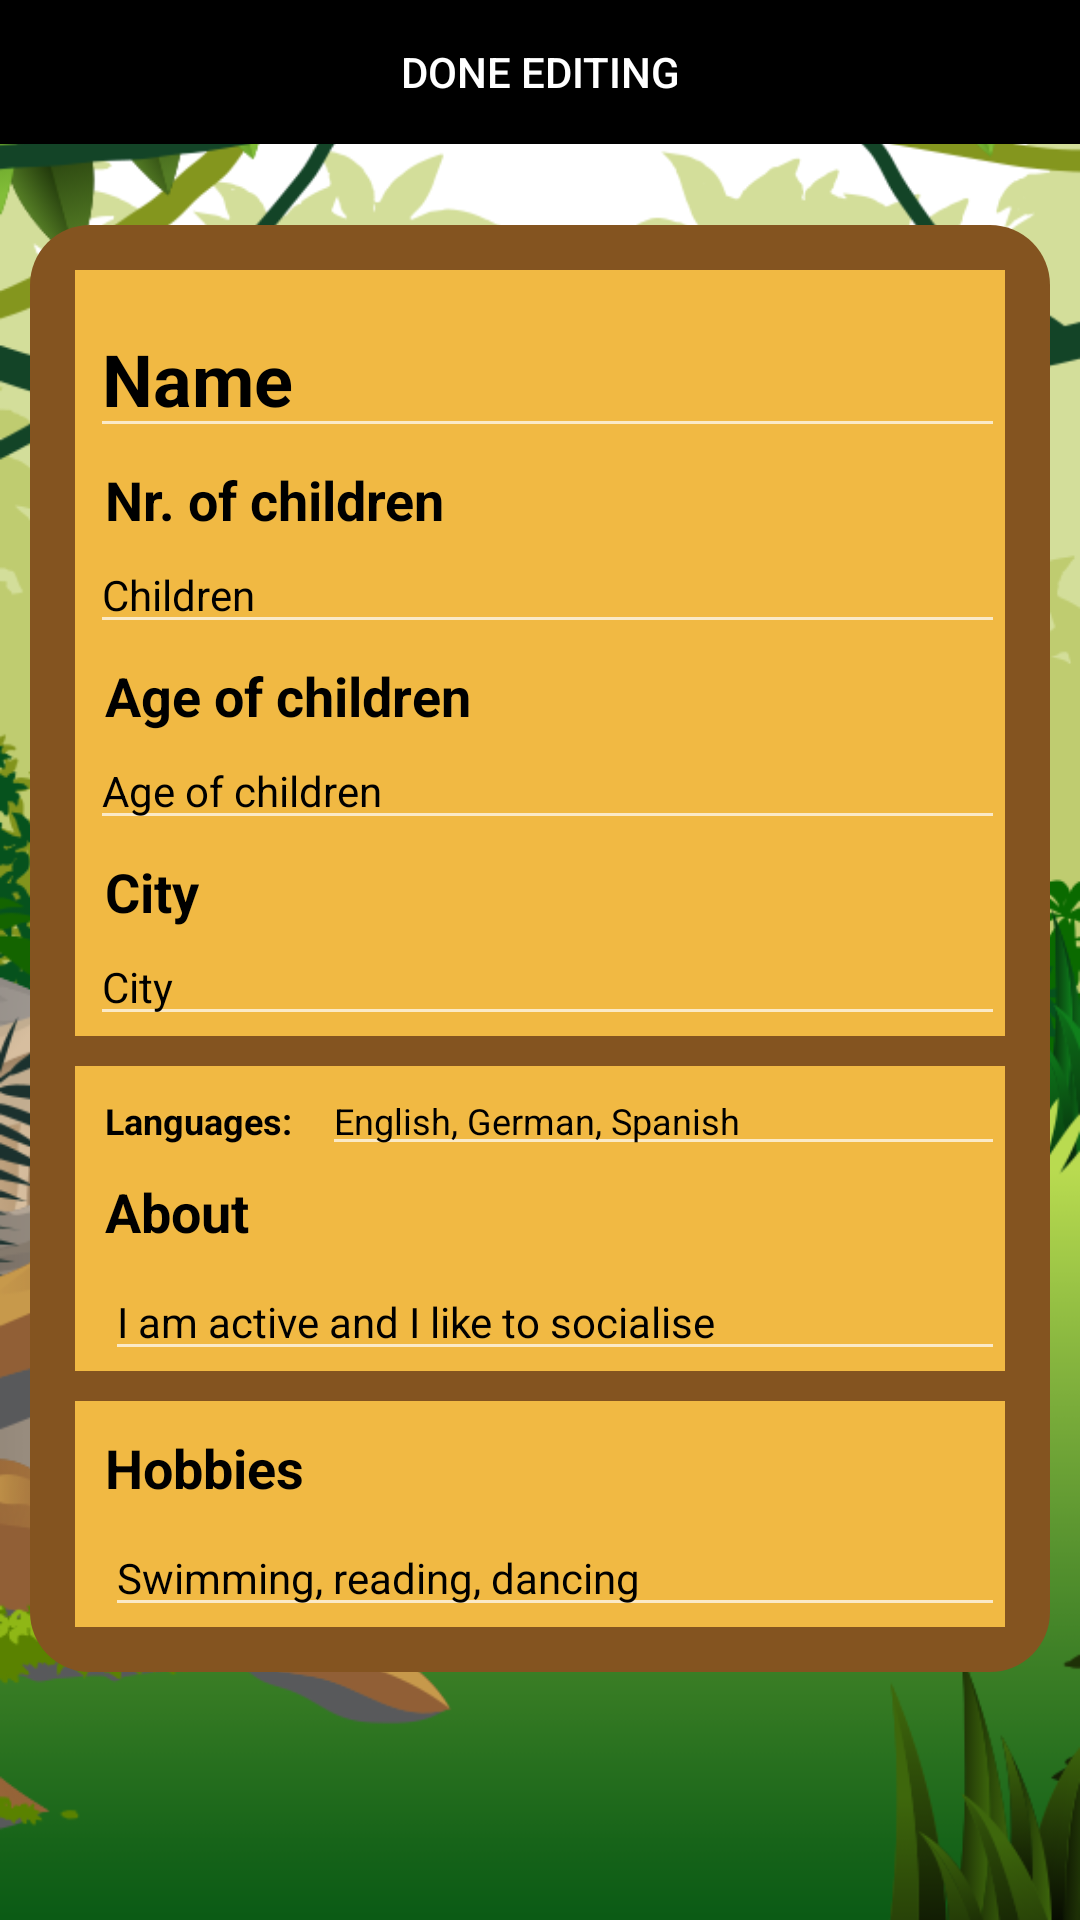

Write the Android layout XML for this screen, with the resource values it uses.
<!-- AndroidManifest.xml: application theme AppTheme -->
<!-- res/layout/edit_profile_page.xml -->
<RelativeLayout
    xmlns:android="http://schemas.android.com/apk/res/android"
    xmlns:app="http://schemas.android.com/apk/res-auto"
    android:layout_width="match_parent"
    android:id="@+id/editProfilePage"
    android:layout_height="match_parent"
    android:background="@drawable/jungle">

    <RelativeLayout
        android:layout_width="match_parent"
        android:layout_height="wrap_content"
        android:layout_alignParentTop="true"
        android:layout_alignParentStart="true">

        <LinearLayout
            android:layout_width="match_parent"
            android:layout_height="wrap_content"
            android:orientation="horizontal"
            android:background="@color/black">

            <Button
                android:id="@+id/doneEditingButton"
                style="@style/Widget.AppCompat.Button.Borderless"
                android:layout_width="match_parent"
                android:layout_height="match_parent"
                android:layout_weight="1"
                android:text="Done editing" />
        </LinearLayout>

        <RelativeLayout

            android:id="@+id/brownBackground"
            android:layout_width="wrap_content"
            android:layout_height="wrap_content"
            android:layout_centerHorizontal="true"
            android:layout_marginBottom="10dp"
            android:layout_marginEnd="10dp"
            android:layout_marginStart="10dp"
            android:layout_marginTop="75dp"
            android:background="@drawable/shape">


            <RelativeLayout
                android:id="@+id/mainProfileBox"
                android:layout_width="350dp"
                android:layout_height="wrap_content"
                android:layout_centerHorizontal="true"
                android:layout_marginEnd="10dp"
                android:layout_marginStart="10dp"
                android:layout_marginTop="10dp"
                android:background="@color/mustard">


                <TextView
                    android:id="@+id/labelChildrenEdit"
                    android:layout_width="wrap_content"
                    android:layout_height="wrap_content"
                    android:layout_alignStart="@+id/profileUsername"
                    android:layout_below="@+id/profileUsername"
                    android:layout_marginStart="5dp"
                    android:layout_marginTop="5dp"
                    android:text="Nr. of children"
                    android:textColor="@color/black"
                    android:textSize="18sp"
                    android:textStyle="bold" />

                <TextView
                    android:id="@+id/labelAgeEdit"
                    android:layout_width="wrap_content"
                    android:layout_height="wrap_content"
                    android:layout_alignStart="@+id/profileParentAgeOfChildren"
                    android:layout_below="@+id/profileChildren"
                    android:layout_marginStart="5dp"
                    android:layout_marginTop="5dp"
                    android:text="Age of children"
                    android:textColor="@color/black"
                    android:textSize="18sp"
                    android:textStyle="bold" />

                <TextView
                    android:id="@+id/labelCityEdit"
                    android:layout_width="wrap_content"
                    android:layout_height="wrap_content"
                    android:layout_alignStart="@+id/labelAgeEdit"
                    android:layout_below="@+id/profileParentAgeOfChildren"
                    android:layout_marginTop="5dp"
                    android:text="City"
                    android:textColor="@color/black"
                    android:textSize="18sp"
                    android:textStyle="bold" />

                <ImageButton
                    android:id="@+id/profilePictureButton"
                    android:layout_width="wrap_content"
                    android:layout_height="wrap_content"
                    android:layout_alignParentStart="true"
                    android:layout_alignParentTop="true"
                    android:layout_marginBottom="10dp"
                    android:layout_marginStart="5dp"
                    android:layout_marginTop="10dp"
                    android:adjustViewBounds="false"
                    android:background="@color/mustard"
                    android:cropToPadding="false"
                    android:visibility="visible"
                    app:srcCompat="@drawable/monkey_color" />


                <EditText
                    android:id="@+id/profileUsername"
                    android:layout_width="wrap_content"
                    android:layout_height="wrap_content"
                    android:layout_alignParentTop="true"
                    android:layout_marginTop="10dp"
                    android:fontFamily="sans-serif"
                    android:text="@string/name"
                    android:textColor="@color/black"
                    android:textSize="24sp"
                    android:textStyle="bold"
                    android:visibility="visible"
                    android:layout_alignParentEnd="true"
                    android:layout_toEndOf="@+id/profilePictureButton" />

                <EditText
                    android:id="@+id/profileChildren"
                    android:layout_width="wrap_content"
                    android:layout_height="wrap_content"
                    android:layout_alignStart="@+id/profileUsername"
                    android:layout_below="@+id/labelChildrenEdit"
                    android:fontFamily="sans-serif"
                    android:text="@string/children"
                    android:textColor="@color/black"
                    android:textSize="14sp"
                    android:visibility="visible"
                    android:layout_alignParentEnd="true" />


                <EditText
                    android:id="@+id/profileParentAgeOfChildren"
                    android:layout_width="wrap_content"
                    android:layout_height="wrap_content"
                    android:layout_alignStart="@+id/profileChildren"
                    android:layout_below="@+id/labelAgeEdit"
                    android:text="@string/age"
                    android:textColor="@color/black"
                    android:textSize="14sp"
                    android:layout_alignParentEnd="true" />

                <EditText
                    android:id="@+id/profileParentCity"
                    android:layout_width="wrap_content"
                    android:layout_height="wrap_content"
                    android:layout_alignStart="@+id/profileParentAgeOfChildren"
                    android:layout_below="@+id/labelCityEdit"
                    android:text="@string/city"
                    android:textColor="@color/black"
                    android:textSize="14sp"
                    android:layout_alignParentEnd="true" />


            </RelativeLayout>

            <RelativeLayout
                android:id="@+id/aboutProfileBox"
                android:layout_width="350dp"
                android:layout_height="wrap_content"
                android:layout_alignStart="@+id/mainProfileBox"
                android:layout_below="@+id/mainProfileBox"
                android:layout_marginEnd="10dp"
                android:layout_marginTop="10dp"
                android:background="@color/mustard">

                <TextView
                    android:id="@+id/languages"
                    android:layout_width="wrap_content"
                    android:layout_height="wrap_content"
                    android:layout_alignParentStart="true"
                    android:layout_alignParentTop="true"
                    android:layout_marginStart="10dp"
                    android:layout_marginTop="10dp"
                    android:text="@string/languages"
                    android:textColor="@color/black"
                    android:textSize="12sp"
                    android:textStyle="bold" />

                <EditText
                    android:id="@+id/editAllLanguages"
                    android:layout_width="wrap_content"
                    android:layout_height="wrap_content"
                    android:layout_alignBaseline="@+id/languages"
                    android:layout_alignBottom="@+id/languages"
                    android:layout_marginStart="10dp"
                    android:layout_toEndOf="@+id/languages"
                    android:text="@string/english_german_spanish"
                    android:textColor="@color/black"
                    android:textSize="12sp"
                    android:ems="18"
                    android:visibility="visible" />

                <TextView
                    android:id="@+id/about"
                    android:layout_width="wrap_content"
                    android:layout_height="wrap_content"
                    android:layout_alignStart="@+id/languages"
                    android:layout_below="@+id/languages"
                    android:layout_marginTop="10dp"
                    android:fontFamily="sans-serif"
                    android:text="@string/about"
                    android:textColor="@color/black"
                    android:textSize="18sp"
                    android:textStyle="bold" />

                <EditText
                    android:id="@+id/editTextAbout"
                    android:layout_width="wrap_content"
                    android:layout_height="wrap_content"
                    android:layout_alignStart="@+id/about"
                    android:layout_below="@+id/about"
                    android:layout_marginTop="5dp"
                    android:text="@string/i_am_active_and_i_like_to_socialise"
                    android:textColor="@color/black"
                    android:textSize="14sp"
                    android:maxLength="70"
                    android:visibility="visible"
                    android:layout_alignParentEnd="true" />

            </RelativeLayout>

            <RelativeLayout
                android:id="@+id/hobbiesBox"
                android:layout_width="350dp"
                android:layout_height="wrap_content"
                android:layout_alignStart="@+id/aboutProfileBox"
                android:layout_below="@+id/aboutProfileBox"
                android:layout_marginBottom="10dp"
                android:layout_marginEnd="10dp"
                android:layout_marginTop="10dp"
                android:background="@color/mustard">

                <TextView
                    android:id="@+id/hobbies"
                    android:layout_width="wrap_content"
                    android:layout_height="wrap_content"
                    android:layout_alignParentStart="true"
                    android:layout_alignParentTop="true"
                    android:layout_marginStart="10dp"
                    android:layout_marginTop="10dp"
                    android:text="@string/hobbies"
                    android:textColor="@color/black"
                    android:textSize="18sp"
                    android:textStyle="bold" />

                <EditText
                    android:id="@+id/editTextHobbies"
                    android:layout_width="wrap_content"
                    android:layout_height="wrap_content"
                    android:layout_alignStart="@+id/hobbies"
                    android:layout_below="@+id/hobbies"
                    android:layout_marginTop="5dp"
                    android:text="Swimming, reading, dancing"
                    android:textColor="@color/black"
                    android:textSize="14sp"
                    android:maxLength="64"
                    android:visibility="visible"
                    android:layout_alignParentEnd="true" />


            </RelativeLayout>

        </RelativeLayout>

    </RelativeLayout>

</RelativeLayout>
<!-- resources referenced by this layout -->
<resources>
  <color name="black">#000</color>
  <color name="mustard">#f1b943</color>
  <!-- drawable jungle: png bitmap (drawable-xxxhdpi, 204544 bytes) -->
  <!-- drawable shape (drawable-xxxhdpi) -->
  <shape xmlns:android="http://schemas.android.com/apk/res/android"
      android:shape="rectangle">
  
      <solid android:color="#845420" />
  
      <padding
          android:bottom="5dp"
          android:left="5dp"
          android:right="5dp"
          android:top="5dp" />
  
      <corners android:radius="20dp" />
  
  </shape>
  <string name="about">About</string>
  <string name="age">Age of children</string>
  <string name="children">Children</string>
  <string name="city">City</string>
  <string name="english_german_spanish">English, German, Spanish</string>
  <string name="hobbies">Hobbies</string>
  <string name="i_am_active_and_i_like_to_socialise">I am active and I like to socialise</string>
  <string name="languages">Languages:</string>
  <string name="name">Name</string>
  <style name="AppTheme" parent="Theme.AppCompat.NoActionBar">
      </style>
</resources>
